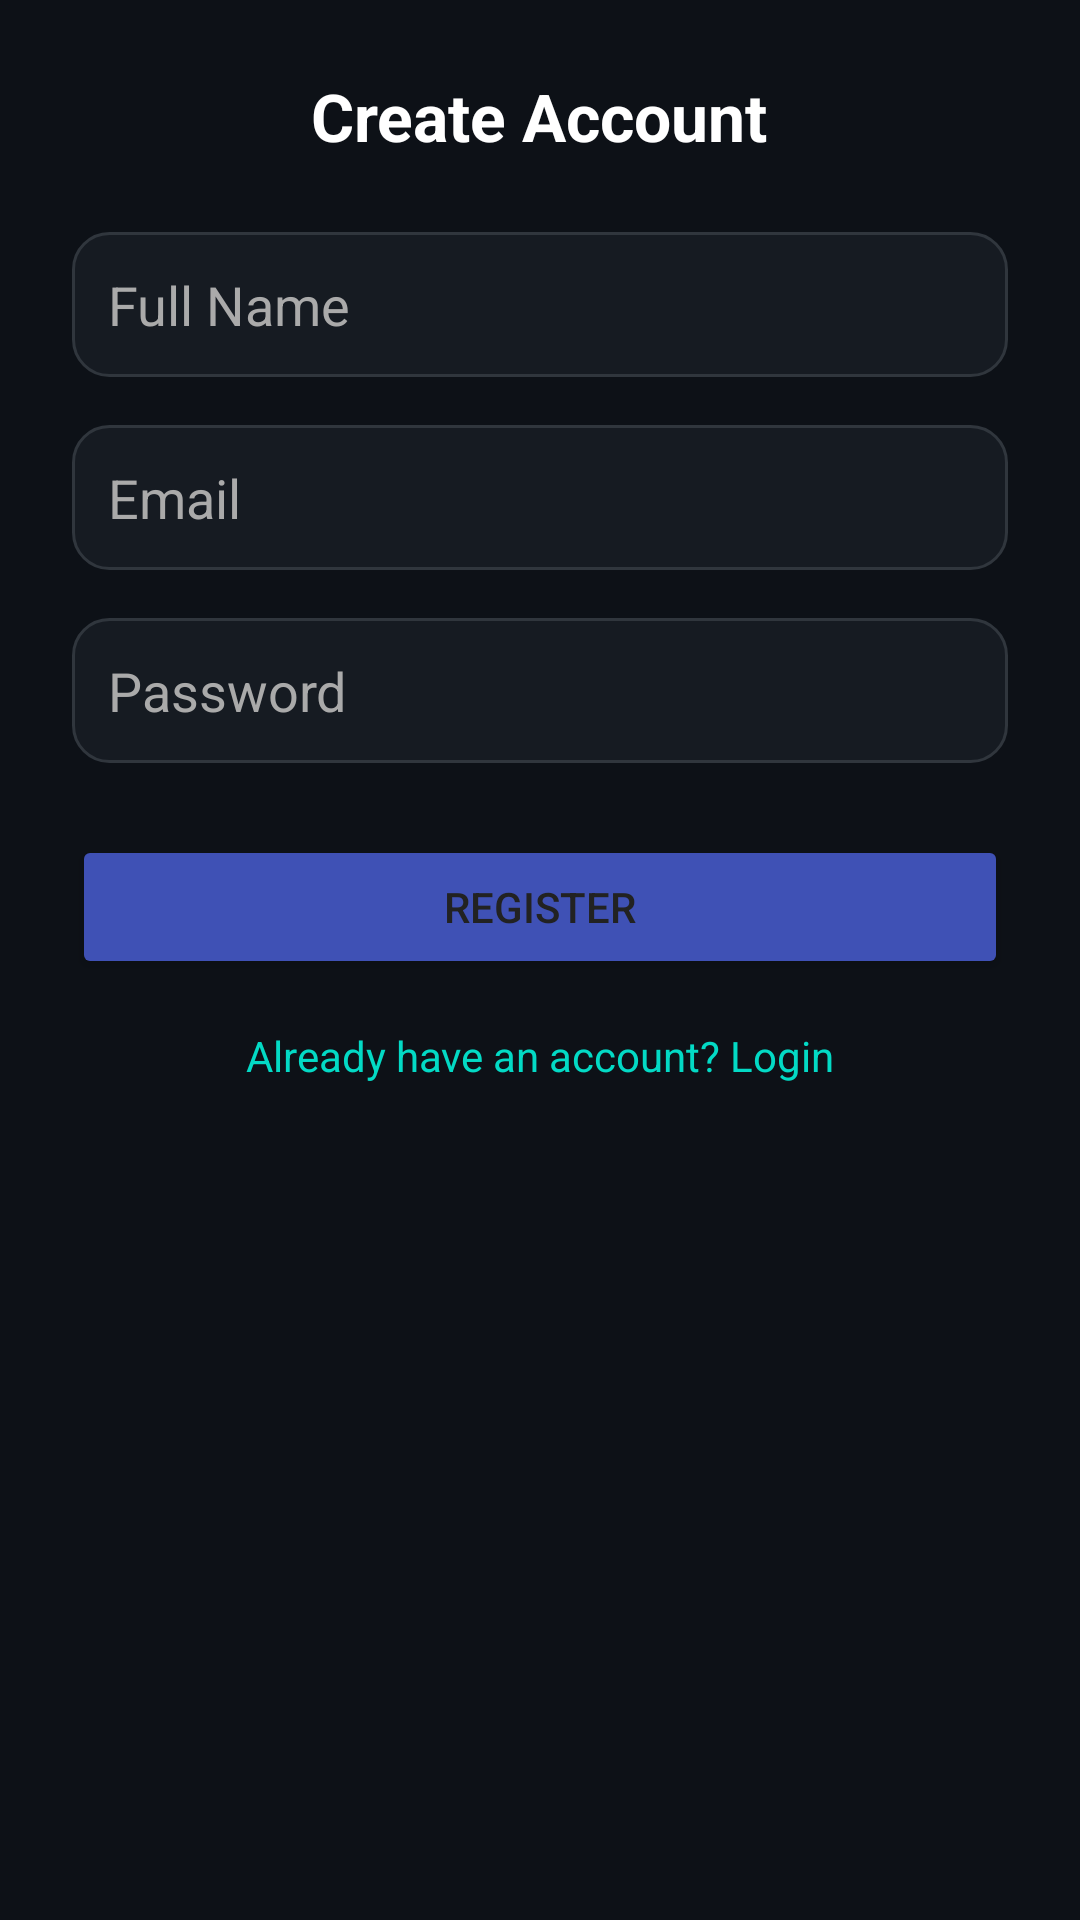

Layout XML and referenced resources for this Android screen:
<!-- AndroidManifest.xml: application theme Theme.SyncUp -->
<!-- res/layout/activity_register.xml -->
<?xml version="1.0" encoding="utf-8"?>
<ScrollView xmlns:android="http://schemas.android.com/apk/res/android"
    android:background="#0D1117"
    android:layout_width="match_parent"
    android:layout_height="match_parent">

    <LinearLayout
        android:orientation="vertical"
        android:padding="24dp"
        android:layout_width="match_parent"
        android:layout_height="wrap_content">

        
        <TextView
            android:text="Create Account"
            android:textColor="@android:color/white"
            android:textSize="22sp"
            android:textStyle="bold"
            android:layout_marginBottom="24dp"
            android:layout_gravity="center"
            android:layout_width="wrap_content"
            android:layout_height="wrap_content" />

        <EditText
            android:id="@+id/etName"
            android:layout_width="match_parent"
            android:layout_height="wrap_content"
            android:hint="Full Name"
            android:background="@drawable/bg_input"
            android:padding="12dp"
            android:textColor="@color/sp_text"
            android:textColorHint="@android:color/darker_gray"
            android:layout_marginBottom="16dp" />

        <EditText
            android:id="@+id/etEmail"
            android:layout_width="match_parent"
            android:layout_height="wrap_content"
            android:hint="Email"
            android:background="@drawable/bg_input"
            android:padding="12dp"
            android:textColor="@color/sp_text"
            android:textColorHint="@android:color/darker_gray"
            android:layout_marginBottom="16dp" />

        <EditText
            android:id="@+id/etPassword"
            android:layout_width="match_parent"
            android:layout_height="wrap_content"
            android:hint="Password"
            android:background="@drawable/bg_input"
            android:padding="12dp"
            android:textColor="@color/sp_text"
            android:textColorHint="@android:color/darker_gray"
            android:inputType="textPassword"
            android:layout_marginBottom="24dp" />

        <Button
            android:id="@+id/btnRegister"
            android:layout_width="match_parent"
            android:layout_height="wrap_content"
            android:text="Register"
            android:backgroundTint="@color/sp_accent"
            android:textColor="@color/sp_text"
            android:layout_marginBottom="16dp" />

        <TextView
            android:text="Already have an account? Login"
            android:textColor="@color/teal_200"
            android:textSize="14sp"
            android:gravity="center"
            android:layout_width="match_parent"
            android:layout_height="wrap_content"/>
    </LinearLayout>
</ScrollView>
<!-- resources referenced by this layout -->
<resources>
  <color name="sp_accent">#3F51B5</color>
  <color name="sp_text">#222222</color>
  <color name="teal_200">#03DAC5</color>
  <!-- drawable bg_input (drawable) -->
  <shape xmlns:android="http://schemas.android.com/apk/res/android" android:shape="rectangle">
      <solid android:color="#161B22"/>
      <corners android:radius="12dp"/>
      <stroke android:color="#30363D" android:width="1dp"/>
  </shape>
  <style name="Theme.SyncUp" parent="Theme.Material3.Dark.NoActionBar">
          <item name="colorSurface">@color/sp_surface</item>
          <item name="colorOnSurface">@color/sp_text</item>
          <item name="colorPrimary">@color/sp_accent</item>
          <item name="colorPrimaryContainer">@color/sp_card</item>
  
          <item name="android:statusBarColor">@color/sp_bg</item>
          <item name="android:navigationBarColor">@color/sp_bg</item>
          <item name="android:windowBackground">@color/sp_bg</item>
      </style>
  <color name="sp_surface">#FAFAFA</color>
  <color name="sp_card">#FFFFFF</color>
  <color name="sp_bg">#FFFFFF</color>
</resources>
